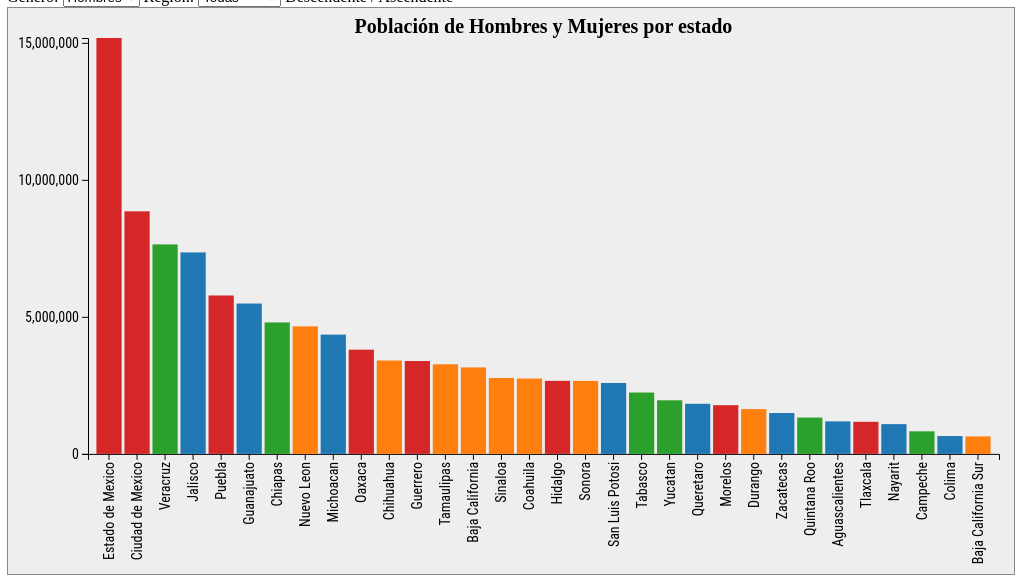
D3 v5 page, settled after 480 driven frames (8 s of simulated time); the page loaded 1 data file(s).


// ── app.js
// I. Configuración
graf = d3.select('#graf')

ancho_total = graf.style('width').slice(0, -2)
alto_total = ancho_total * 9 / 16

graf.style('width', `${ ancho_total }px`)
    .style('height', `${ alto_total }px`)

margins = { top: 30, left: 80, right: 15, bottom: 120 }

ancho = ancho_total - margins.left - margins.right
alto  = alto_total - margins.top - margins.bottom

// II. Variables globales
svg = graf.append('svg')
          .style('width', `${ ancho_total }px`)
          .style('height', `${ alto_total }px`)

g = svg.append('g')
        .attr('transform', `translate(${ margins.left }, ${ margins.top })`)
        .attr('width', ancho + 'px')
        .attr('height', alto + 'px')

y = d3.scaleLinear()
          .range([alto, 0])

x = d3.scaleBand()
      .range([0, ancho])
      .paddingInner(0.1)
      .paddingOuter(0.3)

color = d3.scaleOrdinal()
          .range(d3.schemeCategory10)

xAxisGroup = g.append('g')
              .attr('transform', `translate(0, ${ alto })`)
              .attr('class', 'eje')
yAxisGroup = g.append('g')
              .attr('class', 'eje')

titulo = g.append('text')
          .attr('x', `${ancho / 2}px`)
          .attr('y', '-5px')
          .attr('text-anchor', 'middle')
          .text('Población de Hombres y Mujeres por estado')
          .attr('class', 'titulo-grafica')

dataArray = []

region = 'Todas'
regionSelect = d3.select('#region')

genero = 'gentotal'
generoSelect = d3.select('#genero')

ascendente = false

// III. render (update o dibujo)
function render(data) {
  bars = g.selectAll('rect')
            .data(data, d => d.estado)

  bars.enter()
      .append('rect')
        .style('width', '0px')
        .style('height', '0px')
        .attr('class','val')
        .style('y', `${y(0)}px`)
        .style('fill', '#000')
        .style('x', d => x(d.estado) + 'px')
      .merge(bars)
        .transition()
        .duration(600)
          .style('x', d => x(d.estado) + 'px')
          .style('y', d => (y(d[genero])) + 'px')
          .style('height', d => (alto - y(d[genero])) + 'px')
          .style('fill', d => color(d.region))
          .style('width', d => `${x.bandwidth()}px`)


  bars.exit()
  .transition()
  .duration(600)
    .style('height', '0px')
    .style('y', d => `${y(0)}px`)
    .style('fill', '#000')
      .remove()

      yAxisCall = d3.axisLeft(y)
                    .ticks(3)
      yAxisGroup.transition()
                .duration(600)
                .call(yAxisCall)

      xAxisCall = d3.axisBottom(x)
      xAxisGroup.transition()
                .duration(600)
                .call(xAxisCall)
                .selectAll('text')
                .attr('x', '-8px')
                .attr('y', '-5px')
                .attr('text-anchor', 'end')
                .attr('transform', 'rotate(-90)')
}

// IV. Carga de datos
d3.csv('datasets/dataset-inegi.csv')
.then(function(data) {
  data.forEach(d => {
    d.gentotal = +d.gentotal
    d.hombres = +d.hombres
    d.mujeres = +d.mujeres
  })

  dataArray = data

  maxy = d3.max(data, d => d.gentotal*1.2)
  y.domain([0, maxy])
  x.domain(data.map(d => d.estado))

  color.domain(data.map(d => d.region))

  regionSelect.append('option')
              .attr('value', 'Todas')
              .text('Todas')
  color.domain().forEach(d => {
  regionSelect.append('option')
              .attr('value', d)
              .text(d)
  })

  // V. Despliegue

  frame()
})
.catch(e => {
  console.log('No se tuvo acceso al archivo ' + e.message)
})

function frame() {
  dataframe = dataArray
  if (region != 'Todas') {
  dataframe = d3.filter(dataArray, d => d.region == region)
}

dataframe.sort((a, b) => {
  return ascendente ? a[genero] - b[genero] : b[genero] - a[genero]
})

  maxy = d3.max(dataframe, d => d[genero])
  y.domain([0, maxy])
  x.domain(dataframe.map(d => d.estado))

  render(dataframe)
}

regionSelect.on('change', () => {
  region = regionSelect.node().value
  frame()
})

generoSelect.on('change', () => {
  genero = generoSelect.node().value
  frame()
})

function cambiaOrden(){
  ascendente = !ascendente
  frame()
}

### data: datasets/dataset-inegi.csv
estado, gentotal, hombres, mujeres, region
Aguascalientes, 1184996, 576638, 608358, Occidente
Baja California, 3155070, 1591610, 1563460, Norte
Baja California Sur, 637026, 325433, 311593, Norte
Campeche, 822441, 407721, 414720, Sureste
Coahuila, 2748391, 1364197, 1384194, Norte
Colima, 650555, 322790, 327765, Occidente
Chiapas, 4796580, 2352807, 2443773, Sureste
Chihuahua, 3406465, 1692545, 1713920, Norte
Ciudad de Mexico, 8851080, 4233783, 4617297, Centro
Durango, 1632934, 803890, 829044, Norte
Guanajuato, 5486372, 2639425, 2846947, Occidente
Guerrero, 3388768, 1645561, 1743207, Centro
Hidalgo, 2665018, 1285222, 1379796, Centro
Jalisco, 7350682, 3600641, 3750041, Occidente
Estado de Mexico, 15175862, 7396986, 7778876, Centro
Michoacan, 4351037, 2102109, 2248928, Occidente
Morelos, 1777227, 858588, 918639, Centro
Nayarit, 1084979, 541007, 543972, Occidente
Nuevo Leon, 4653458, 2320185, 2333273, Norte
Oaxaca, 3801962, 1819008, 1982954, Centro
Puebla, 5779829, 2769855, 3009974, Centro
Queretaro, 1827937, 887188, 940749, Occidente
Quintana Roo, 1325578, 673220, 652358, Sureste
San Luis Potosi, 2585518, 1260366, 1325152, Occidente
Sinaloa, 2767761, 1376201, 1391560, Norte
Sonora, 2662480, 1339612, 1322868, Norte
Tabasco, 2238603, 1100758, 1137845, Sureste
Tamaulipas, 3268554, 1616201, 1652353, Norte
Tlaxcala, 1169936, 565775, 604161, Centro
Veracruz, 7643194, 3695679, 3947515, Sureste
Yucatan, 1955577, 963333, 992244, Sureste
Zacatecas, 1490668, 726897, 763771, Occidente